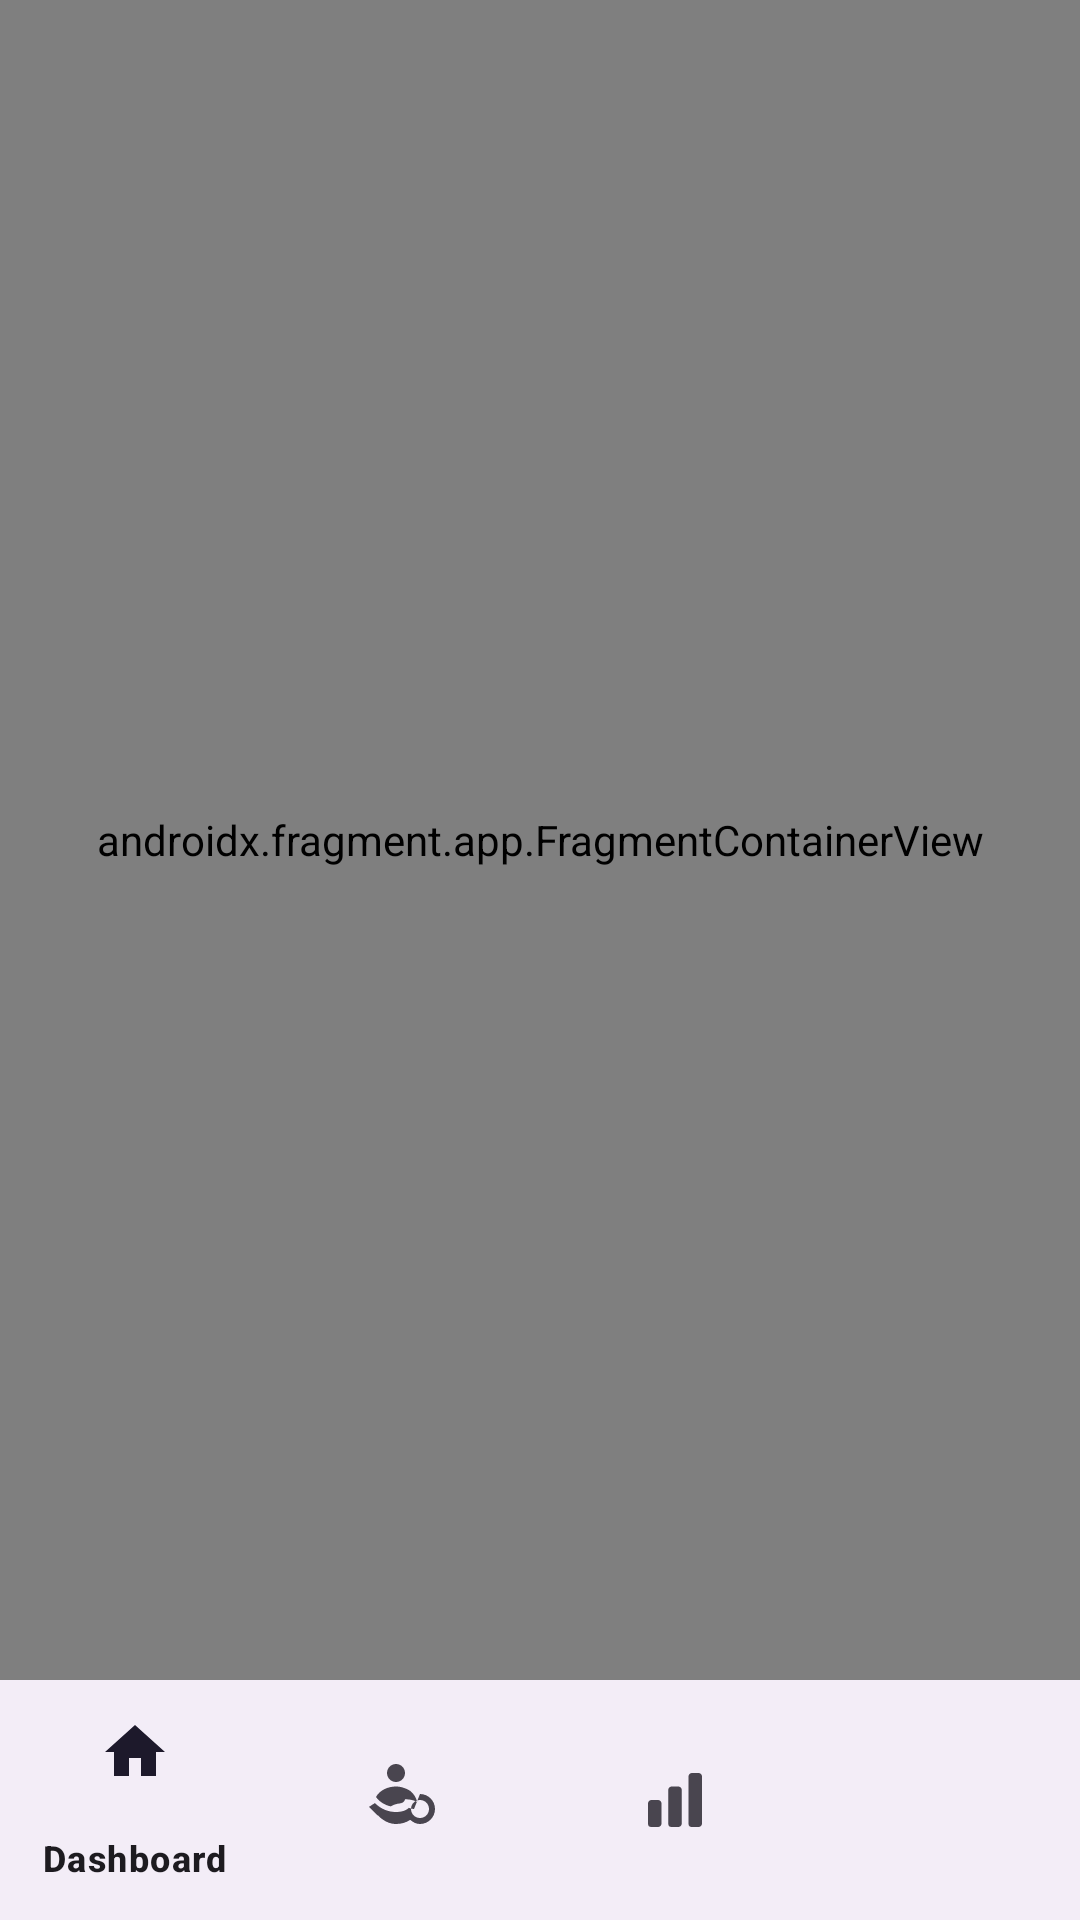

Layout XML and referenced resources for this Android screen:
<!-- AndroidManifest.xml: application theme Theme.BudgetApp -->
<!-- res/layout/activity_main.xml -->
<?xml version="1.0" encoding="utf-8"?>
<androidx.constraintlayout.widget.ConstraintLayout xmlns:android="http://schemas.android.com/apk/res/android"
    xmlns:app="http://schemas.android.com/apk/res-auto"
    android:layout_width="match_parent"
    android:layout_height="match_parent">

    <androidx.fragment.app.FragmentContainerView
        android:id="@+id/nav_host_fragment"
        android:name="androidx.navigation.fragment.NavHostFragment"
        android:layout_width="0dp"
        android:layout_height="0dp"
        app:defaultNavHost="true"
        app:layout_constraintBottom_toTopOf="@id/bottom_navigation"
        app:layout_constraintLeft_toLeftOf="parent"
        app:layout_constraintRight_toRightOf="parent"
        app:layout_constraintTop_toTopOf="parent"
        app:navGraph="@navigation/nav_graph" />

    <com.google.android.material.bottomnavigation.BottomNavigationView
        android:id="@+id/bottom_navigation"
        android:layout_width="match_parent"
        android:layout_height="wrap_content"
        android:layout_gravity="bottom"
        app:layout_constraintBottom_toBottomOf="parent"
        app:layout_constraintLeft_toLeftOf="parent"
        app:layout_constraintRight_toRightOf="parent"
        app:menu="@menu/bottom_navigation_menu" />

</androidx.constraintlayout.widget.ConstraintLayout>
<!-- resources referenced by this layout -->
<resources>
  <style name="Theme.BudgetApp" parent="Base.Theme.BudgetApp" />
  <style name="Base.Theme.BudgetApp" parent="Theme.Material3.DayNight.NoActionBar">
          
          
      </style>
</resources>
